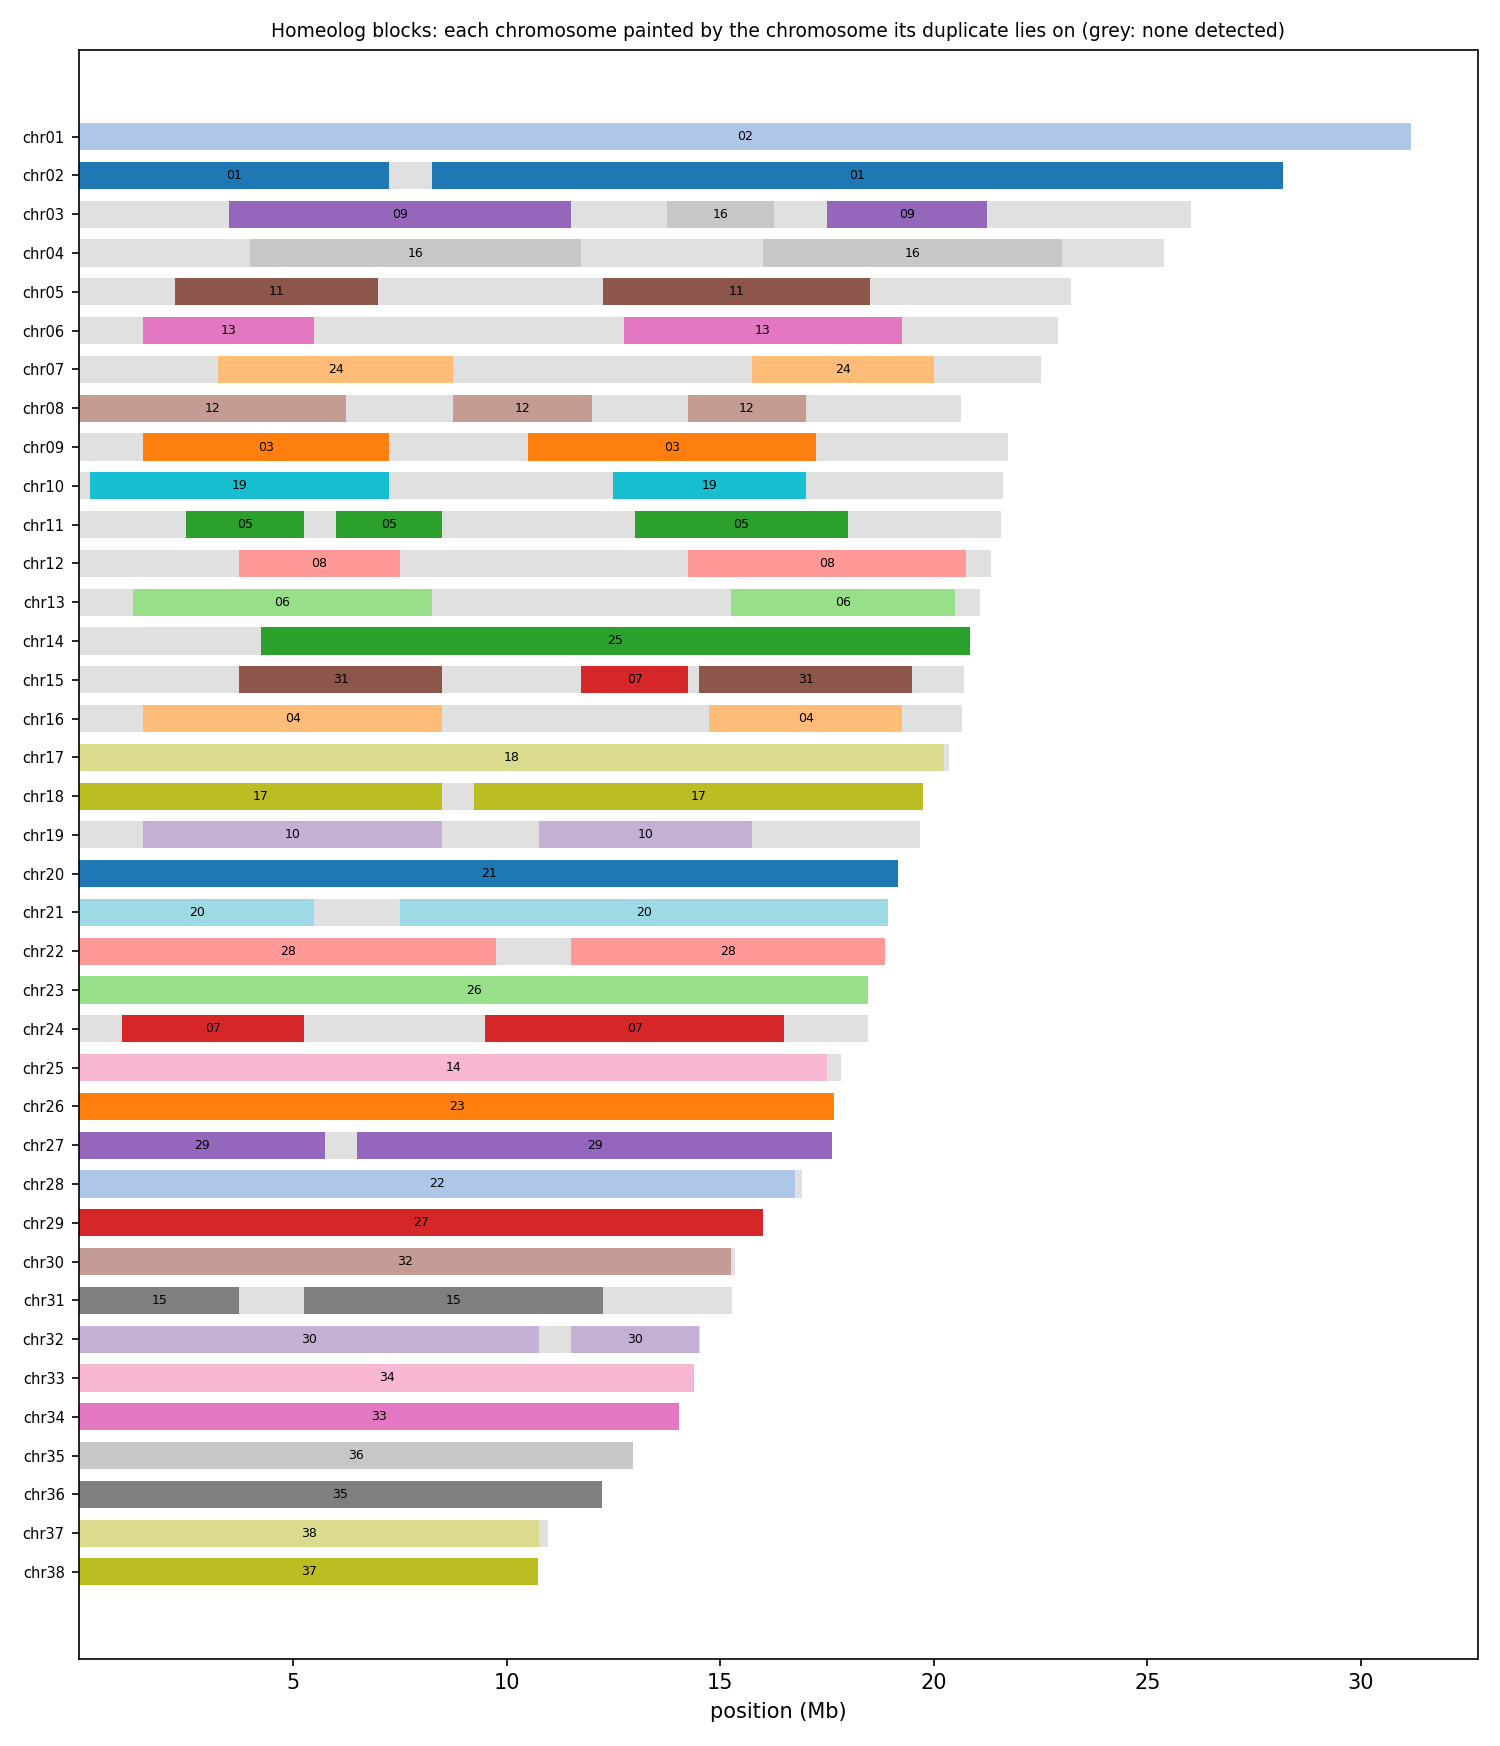

The data file committed next to this chart (first rows):
anchor	chrom	win_start	win_end	best	best_dist	second	second_dist	median_dist	z	homeolog_like
HAP1_chr01	chr01	1	250000	chr02	0.06326	chr22	0.09743	0.1059	10.14	yes
HAP1_chr01	chr01	250001	500000	chr02	0.05348	chr17	0.08874	0.09985	10.12	yes
HAP1_chr01	chr01	500001	750000	chr02	0.06662	chr13	0.09576	0.1053	6.72	yes
HAP1_chr01	chr01	750001	1000000	chr02	0.06425	chr17	0.1016	0.1172	10.72	yes
HAP1_chr01	chr01	1000001	1250000	chr02	0.05569	chr25	0.09847	0.111	6.35	yes
HAP1_chr01	chr01	1250001	1500000	chr02	0.05947	chr25	0.09320	0.1092	7.67	yes
HAP1_chr01	chr01	1500001	1750000	chr02	0.06567	chr06	0.09845	0.1042	7.74	yes
HAP1_chr01	chr01	1750001	2000000	chr02	0.04822	chr15	0.05967	0.06760	2.52	no
HAP1_chr01	chr01	2000001	2250000	chr02	0.05103	chr13	0.08297	0.09144	8.09	yes
HAP1_chr01	chr01	2250001	2500000	chr02	0.05611	chr26	0.08931	0.09950	8.91	yes
HAP1_chr01	chr01	2500001	2750000	chr02	0.05672	chr17	0.09430	0.1072	4.55	yes
HAP1_chr01	chr01	2750001	3000000	chr02	0.07144	chr20	0.1106	0.1229	10.02	yes
HAP1_chr01	chr01	3000001	3250000	chr02	0.06756	chr20	0.117	0.1262	10.26	yes
HAP1_chr01	chr01	3250001	3500000	chr02	0.06689	chr25	0.1098	0.1203	14.69	yes
HAP1_chr01	chr01	3500001	3750000	chr02	0.06077	chr09	0.08937	0.09715	7.98	yes
HAP1_chr01	chr01	3750001	4000000	chr02	0.06591	chr14	0.1044	0.1133	10.47	yes
HAP1_chr01	chr01	4000001	4250000	chr02	0.07832	chr04	0.1004	0.1195	2.99	no
HAP1_chr01	chr01	4250001	4500000	chr02	0.06219	chr25	0.08440	0.09663	4.55	yes
HAP1_chr01	chr01	4500001	4750000	chr02	0.06514	chr25	0.08792	0.1034	3.78	yes
HAP1_chr01	chr01	4750001	5000000	chr02	0.06355	chr22	0.09233	0.1038	7.58	yes
HAP1_chr01	chr01	5000001	5250000	chr02	0.07192	chr07	0.08762	0.1132	10.54	yes
HAP1_chr01	chr01	5250001	5500000	chr02	0.07163	chr03	0.1174	0.1252	11.95	yes
HAP1_chr01	chr01	5500001	5750000	chr02	0.06608	chr09	0.09590	0.1032	8.27	yes
HAP1_chr01	chr01	5750001	6000000	chr02	0.06890	chr04	0.1028	0.1112	6.38	yes
HAP1_chr01	chr01	6000001	6250000	chr02	0.06302	chr13	0.1106	0.1252	10.60	yes
HAP1_chr01	chr01	6250001	6500000	chr02	0.05697	chr12	0.08585	0.09451	8.40	yes
HAP1_chr01	chr01	6500001	6750000	chr02	0.07358	chr24	0.113	0.1203	10.10	yes
HAP1_chr01	chr01	6750001	7000000	chr02	0.07038	chr25	0.1013	0.1243	6.18	yes
HAP1_chr01	chr01	7000001	7250000	chr02	0.07045	chr20	0.109	0.1214	10.59	yes
HAP1_chr01	chr01	7250001	7500000	chr02	0.06359	chr22	0.1263	0.1361	14.55	yes
HAP1_chr01	chr01	7500001	7750000	chr02	0.06803	chr18	0.113	0.1202	17.61	yes
HAP1_chr01	chr01	7750001	8000000	chr02	0.06347	chr09	0.1002	0.11	7.31	yes
HAP1_chr01	chr01	8000001	8250000	chr02	0.06591	chr14	0.1158	0.1224	10.67	yes
HAP1_chr01	chr01	8250001	8500000	chr02	0.07184	chr03	0.1452	0.1547	19.16	yes
HAP1_chr01	chr01	8500001	8750000	chr02	0.06921	chr27	0.1095	0.1196	15.92	yes
HAP1_chr01	chr01	8750001	9000000	chr02	0.06211	chr26	0.1155	0.1225	11.03	yes
HAP1_chr01	chr01	9000001	9250000	chr02	0.07092	chr23	0.1501	0.1582	26.44	yes
HAP1_chr01	chr01	9250001	9500000	chr02	0.06770	chr17	0.1261	0.1314	18.44	yes
HAP1_chr01	chr01	9500001	9750000	chr02	0.06574	chr23	0.1109	0.1213	13.50	yes
HAP1_chr01	chr01	9750001	10000000	chr02	0.06189	chr31	0.09904	0.12	5.08	yes
HAP1_chr01	chr01	10000001	10250000	chr02	0.06178	chr26	0.1131	0.124	11.34	yes
HAP1_chr01	chr01	10250001	10500000	chr02	0.05719	chr26	0.09384	0.1014	10.33	yes
HAP1_chr01	chr01	10500001	10750000	chr02	0.06002	chr23	0.08503	0.09256	8.84	yes
HAP1_chr01	chr01	10750001	11000000	chr02	0.06970	chr08	0.1134	0.1268	7.08	yes
HAP1_chr01	chr01	11000001	11250000	chr02	0.06362	chr14	0.1116	0.1229	13.69	yes
HAP1_chr01	chr01	11250001	11500000	chr02	0.06613	chr25	0.1076	0.1267	7.81	yes
HAP1_chr01	chr01	11500001	11750000	chr02	0.06195	chr30	0.1008	0.1129	6.80	yes
HAP1_chr01	chr01	11750001	12000000	chr02	0.05410	chr05	0.09549	0.1049	6.47	yes
HAP1_chr01	chr01	12000001	12250000	chr02	0.07776	chr26	0.1171	0.1293	13.40	yes
HAP1_chr01	chr01	12250001	12500000	chr02	0.07680	chr26	0.1225	0.1492	13.60	yes
HAP1_chr01	chr01	12500001	12750000	chr02	0.06260	chr18	0.1045	0.1106	14.97	yes
HAP1_chr01	chr01	12750001	13000000	chr02	0.06507	chr09	0.09469	0.1109	6.94	yes
HAP1_chr01	chr01	13000001	13250000	chr02	0.06629	chr13	0.1185	0.1303	16.54	yes
HAP1_chr01	chr01	13250001	13500000	chr02	0.06007	chr17	0.09725	0.1087	16.28	yes
HAP1_chr01	chr01	13500001	13750000	chr02	0.06896	chr09	0.1123	0.1208	9.90	yes
HAP1_chr01	chr01	13750001	14000000	chr02	0.05439	chr22	0.09824	0.1097	12.43	yes
HAP1_chr01	chr01	14000001	14250000	chr02	0.06897	chr30	0.08909	0.101	8.22	yes
HAP1_chr01	chr01	14250001	14500000	chr02	0.06832	chr18	0.1122	0.1288	6.58	yes
HAP1_chr01	chr01	14500001	14750000	chr02	0.06091	chr28	0.09406	0.1008	8.46	yes
HAP1_chr01	chr01	14750001	15000000	chr02	0.06382	chr22	0.1017	0.1165	6.19	yes
... 2,874 more rows
